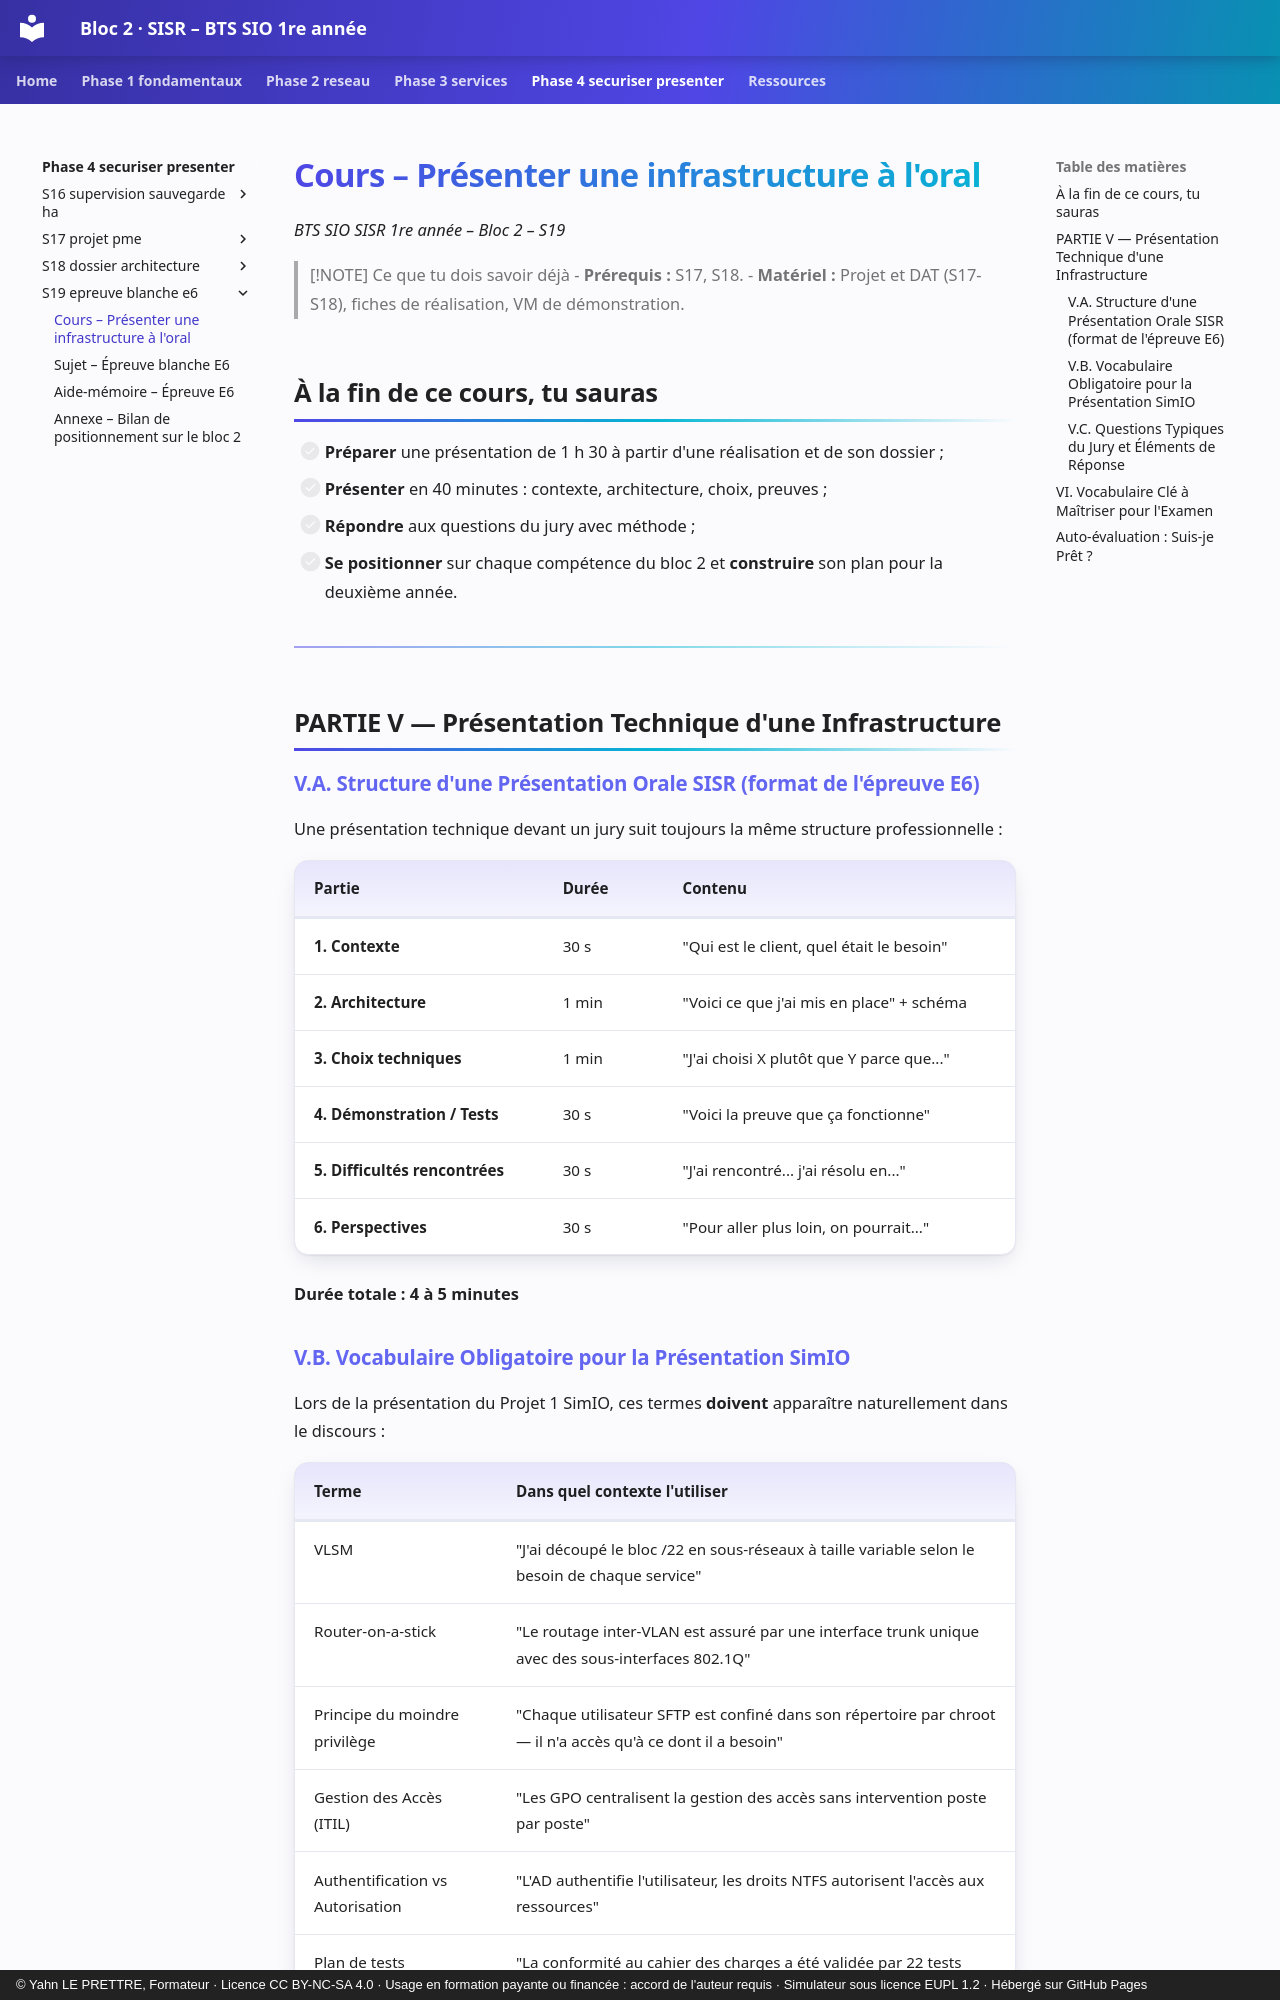

repository: YahnLP/bts1-sio-sisr-bloc2 · page: phase-4-securiser-presenter/S19-epreuve-blanche-e6/01-cours/index.html · generator: mkdocs · copyright: © Yahn LE PRETTRE, Formateur · Licence CC BY-NC-SA 4.0 · Usage en formation payante ou financée : accord de l'auteur requis · Simulateur sous licence EUPL 1.2 · Hébergé sur GitHub Pages

# Cours – Présenter une infrastructure à l'oral

*BTS SIO SISR 1re année – Bloc 2 – S19*

> [!NOTE] Ce que tu dois savoir déjà
> - **Prérequis :** S17, S18.
> - **Matériel :** Projet et DAT (S17-S18), fiches de réalisation, VM de démonstration.

## À la fin de ce cours, tu sauras

- [ ] **Préparer** une présentation de 1 h 30 à partir d'une réalisation et de son dossier ;
- [ ] **Présenter** en 40 minutes : contexte, architecture, choix, preuves ;
- [ ] **Répondre** aux questions du jury avec méthode ;
- [ ] **Se positionner** sur chaque compétence du bloc 2 et **construire** son plan pour la deuxième année.

---

## PARTIE V — Présentation Technique d'une Infrastructure

### V.A. Structure d'une Présentation Orale SISR (format de l'épreuve E6)

Une présentation technique devant un jury suit toujours la même structure professionnelle :

| **Partie** | **Durée** | **Contenu** |
|---|---|---|
| **1. Contexte** | 30 s | "Qui est le client, quel était le besoin" |
| **2. Architecture** | 1 min | "Voici ce que j'ai mis en place" + schéma |
| **3. Choix techniques** | 1 min | "J'ai choisi X plutôt que Y parce que..." |
| **4. Démonstration / Tests** | 30 s | "Voici la preuve que ça fonctionne" |
| **5. Difficultés rencontrées** | 30 s | "J'ai rencontré... j'ai résolu en..." |
| **6. Perspectives** | 30 s | "Pour aller plus loin, on pourrait..." |

**Durée totale : 4 à 5 minutes**

### V.B. Vocabulaire Obligatoire pour la Présentation SimIO

Lors de la présentation du Projet 1 SimIO, ces termes **doivent** apparaître naturellement dans le discours :

| **Terme** | **Dans quel contexte l'utiliser** |
|---|---|
| VLSM | "J'ai découpé le bloc /22 en sous-réseaux à taille variable selon le besoin de chaque service" |
| Router-on-a-stick | "Le routage inter-VLAN est assuré par une interface trunk unique avec des sous-interfaces 802.1Q" |
| Principe du moindre privilège | "Chaque utilisateur SFTP est confiné dans son répertoire par chroot — il n'a accès qu'à ce dont il a besoin" |
| Gestion des Accès (ITIL) | "Les GPO centralisent la gestion des accès sans intervention poste par poste" |
| Authentification vs Autorisation | "L'AD authentifie l'utilisateur, les droits NTFS autorisent l'accès aux ressources" |
| Plan de tests | "La conformité au cahier des charges a été validée par 22 tests documentés" |
